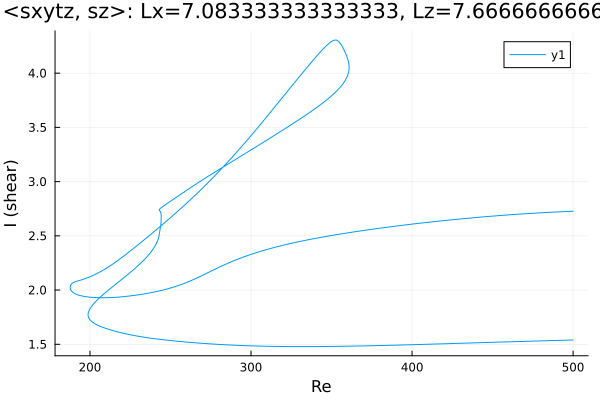

Values plotted in this chart, from the file beside it:
Re, shear
500.0, 2.727
499.1, 2.726
497.6, 2.725
496.2, 2.724
494.8, 2.724
493.4, 2.723
492, 2.722
490.6, 2.721
489.2, 2.72
487.7, 2.719
486.3, 2.718
484.9, 2.716
483.5, 2.715
482.1, 2.714
480.7, 2.713
479.3, 2.712
477.8, 2.711
476.4, 2.709
475, 2.708
473.6, 2.707
472.2, 2.705
470.8, 2.704
469.4, 2.703
467.9, 2.701
466.5, 2.7
465.1, 2.699
463.7, 2.697
462.3, 2.696
460.9, 2.694
459.5, 2.693
458, 2.691
456.6, 2.689
455.2, 2.688
453.8, 2.686
452.4, 2.685
451, 2.683
449.6, 2.681
448.1, 2.68
446.7, 2.678
445.3, 2.676
443.9, 2.674
442.5, 2.672
441.1, 2.671
439.7, 2.669
438.2, 2.667
436.8, 2.665
435.4, 2.663
434, 2.661
432.6, 2.659
431.2, 2.657
429.8, 2.655
428.3, 2.653
426.9, 2.651
425.5, 2.649
424.1, 2.647
422.7, 2.645
421.3, 2.643
419.9, 2.64
418.4, 2.638
417, 2.636
... 855 more rows
